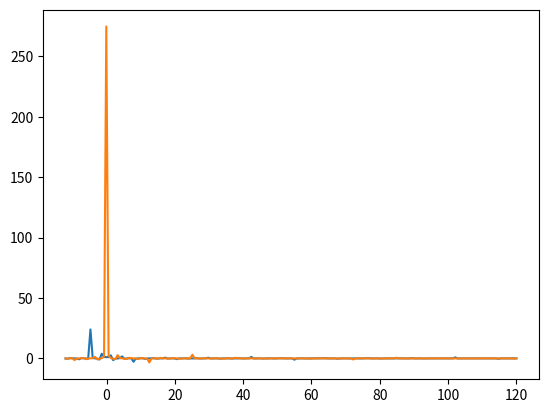

This chart was generated by the following Python code:
import numpy as np
import matplotlib.pyplot as plt


x=np.linspace(-12,120,200)

plt.plot(x,(np.sin(x)/np.cos(x))/x)

plt.plot(x,(np.cos(x)/np.sin(x))/x)

plt.show()
